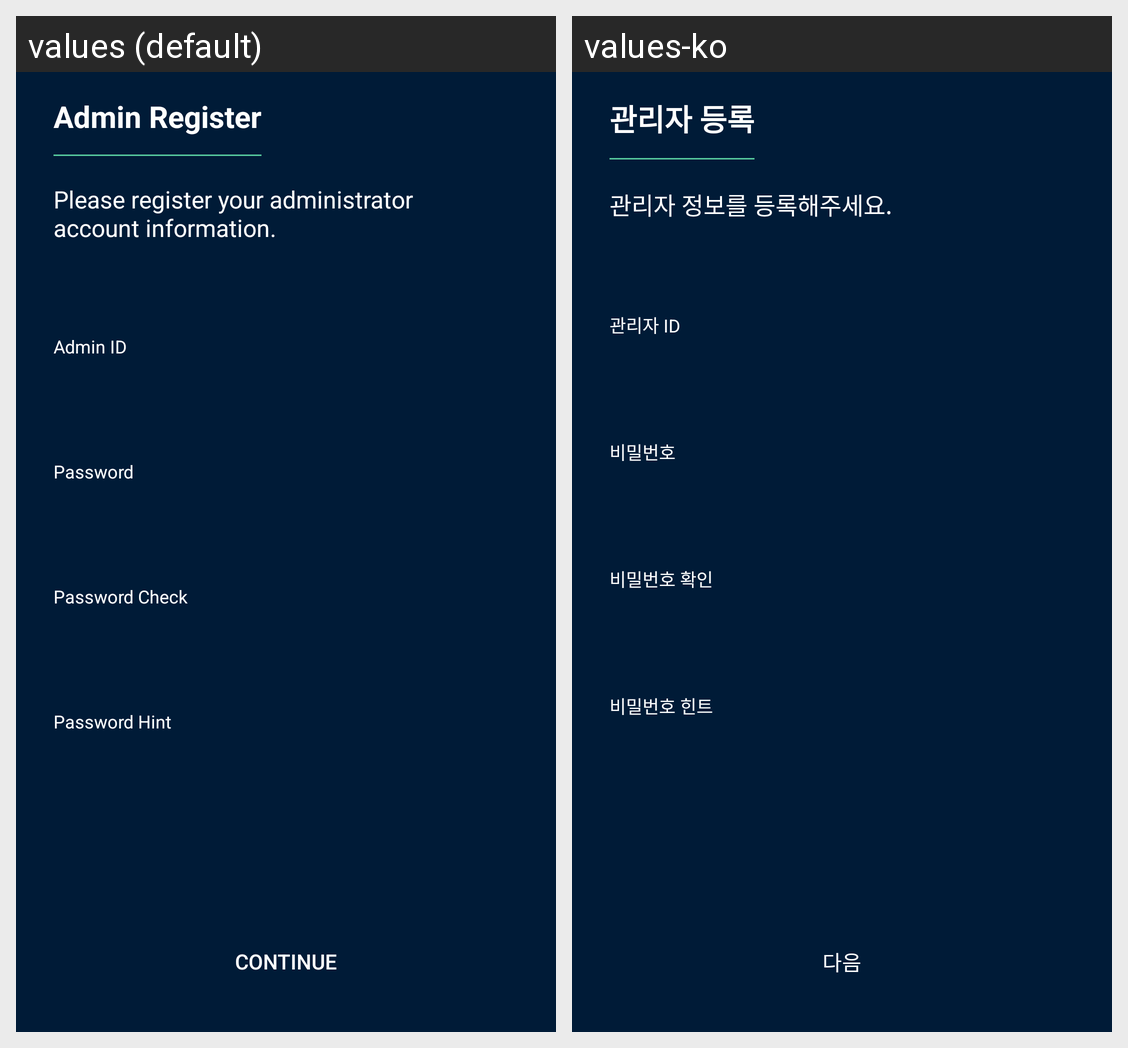

The same Android screen rendered under two of its app's locales, left to right. List the strings drawn on it with the default value and each locale's translation.
Android screen res/layout/activity_create_admin.xml rendered under 2 locales, left to right: values (default), values-ko. Device: Nexus 5 (rendered at 1080×1920; each locale shown at half size, 540×960, under a caption strip naming it); theme Theme.AGMS.
Strings drawn on this screen, with the default value and each locale's value (text and hints the layout hard-codes, and strings that could not be matched under every locale, appear in the picture but are not listed):

title_admin_register
  values: Admin Register
  values-ko: 관리자 등록

label_admin_register
  values: Please register your administrator
      account information.
  values-ko: 관리자 정보를 등록해주세요.

label_admin_id
  values: Admin ID
  values-ko: 관리자 ID

label_password
  values: Password
  values-ko: 비밀번호

label_password_check
  values: Password Check
  values-ko: 비밀번호 확인

label_password_hint
  values: Password Hint
  values-ko: 비밀번호 힌트

button_continue
  values: Continue
  values-ko: 다음
